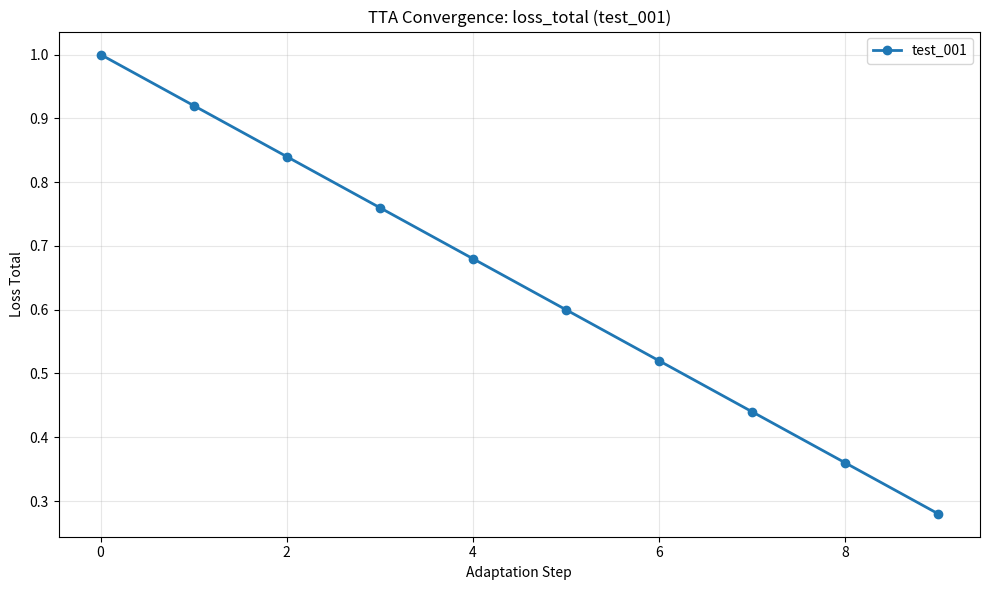
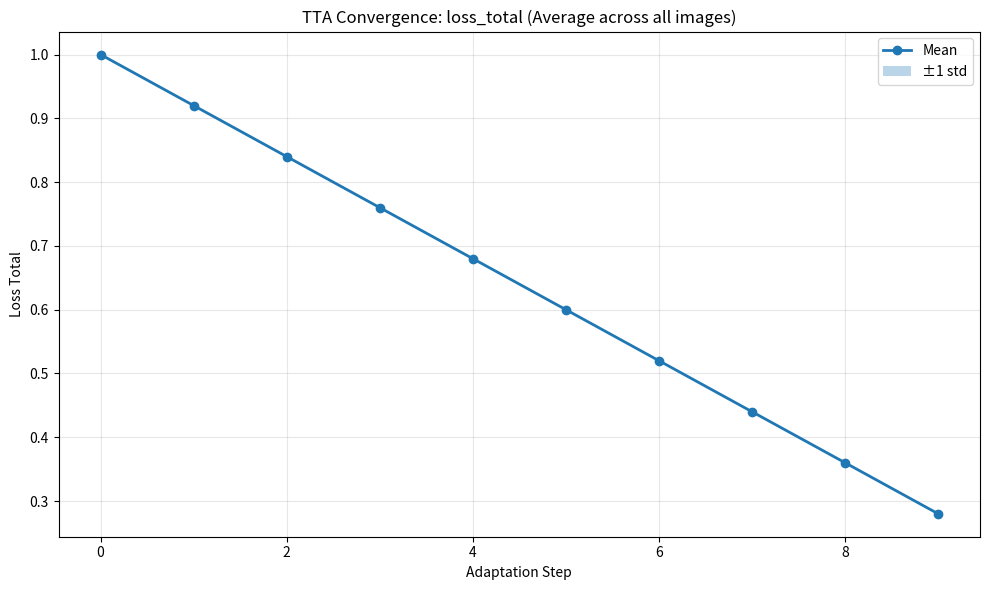
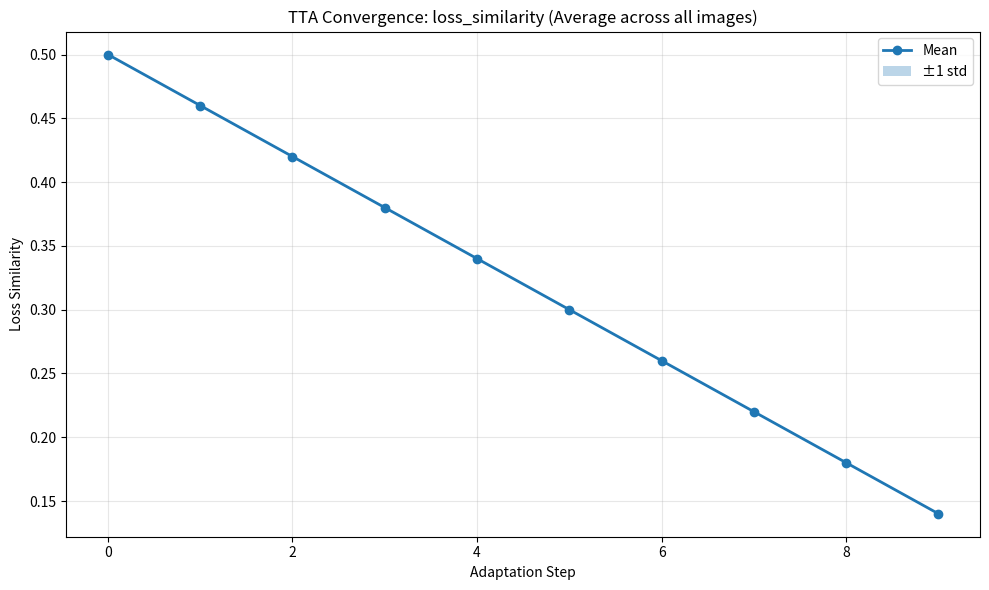
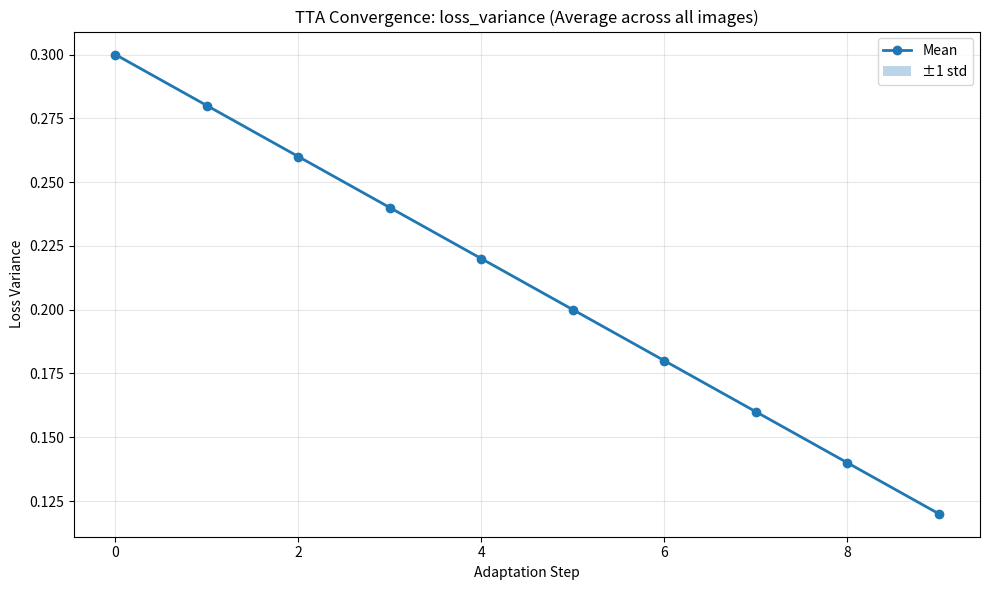
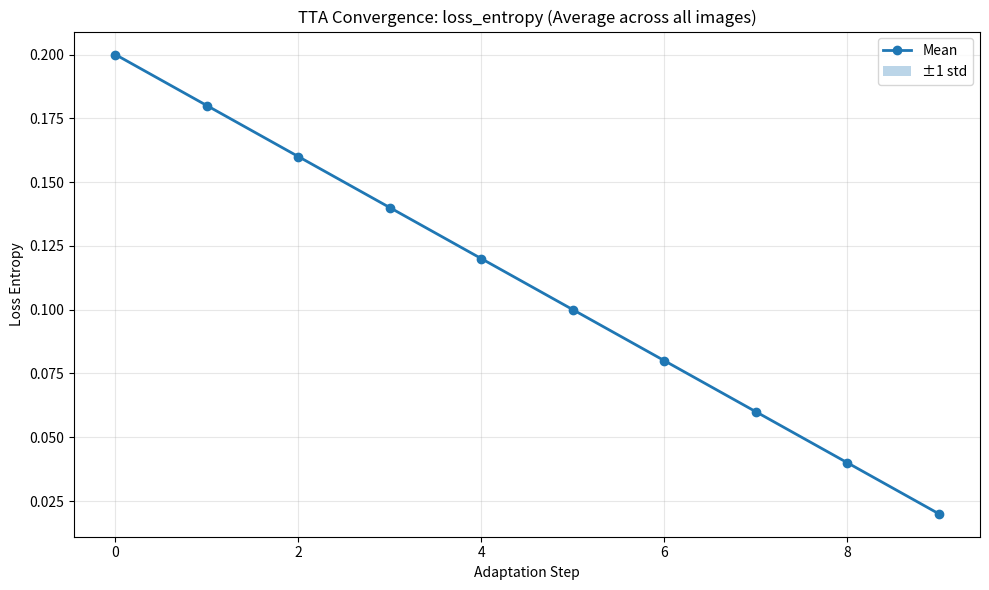
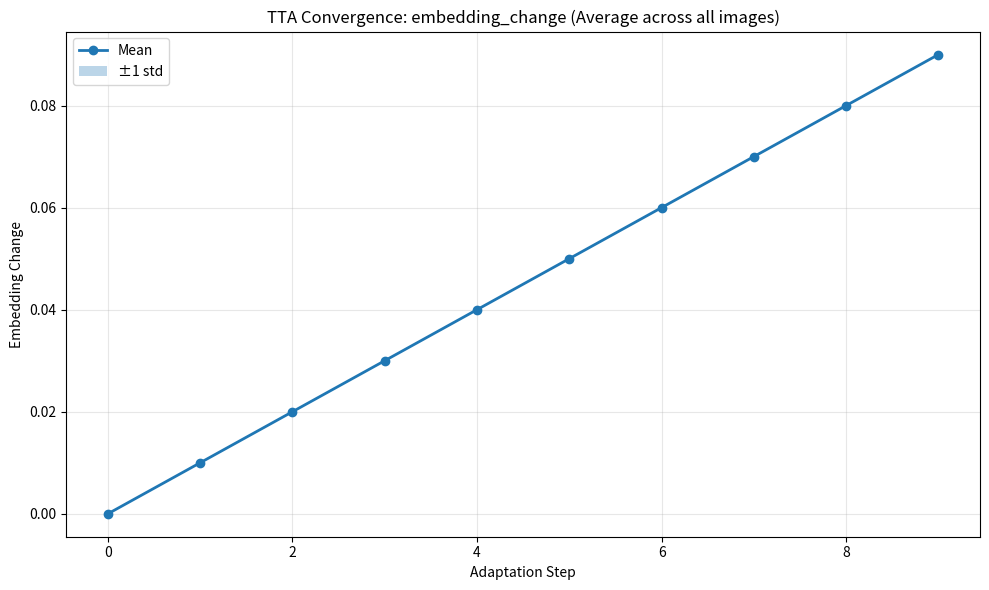

Python code for these plots, in order:
"""
TTA Analysis and Visualization Tools.

Provides utilities for:
1. Tracking TTA convergence
2. Computing delta metrics
3. Visualizing TTA effectiveness
4. Per-sample TTA impact analysis
"""

import numpy as np
import json
from pathlib import Path
from typing import Dict, List, Optional, Tuple
import logging
from dataclasses import dataclass, asdict
import matplotlib.pyplot as plt
import pandas as pd

logger = logging.getLogger(__name__)


@dataclass
class TTAMetrics:
    """Container for TTA adaptation metrics."""
    image_id: str
    step: int
    loss_total: float
    loss_similarity: float
    loss_variance: float
    loss_entropy: float
    embedding_change: float  # L2 norm of change from original
    top_k_similarities: List[float]  # Similarities with top-k prototypes


class TTAAnalyzer:
    """Analyzer for TTA convergence and effectiveness."""

    def __init__(self, save_dir: Path):
        """
        Initialize TTA analyzer.

        Args:
            save_dir: Directory to save analysis results and plots
        """
        self.save_dir = Path(save_dir)
        self.save_dir.mkdir(parents=True, exist_ok=True)

        self.metrics_history = []  # List of TTAMetrics

        logger.info(f"TTAAnalyzer initialized, saving to {self.save_dir}")

    def record_step(self, metrics: TTAMetrics):
        """Record metrics from a single TTA step."""
        self.metrics_history.append(metrics)

    def record_batch(self, metrics_list: List[TTAMetrics]):
        """Record metrics from multiple samples."""
        self.metrics_history.extend(metrics_list)

    def save_metrics(self, filename: str = "tta_metrics.json"):
        """Save all recorded metrics to JSON."""
        metrics_dicts = [asdict(m) for m in self.metrics_history]

        save_path = self.save_dir / filename
        with open(save_path, 'w') as f:
            json.dump(metrics_dicts, f, indent=2)

        logger.info(f"Saved {len(metrics_dicts)} TTA metrics to {save_path}")

    def load_metrics(self, filename: str = "tta_metrics.json"):
        """Load metrics from JSON."""
        load_path = self.save_dir / filename

        if not load_path.exists():
            logger.warning(f"Metrics file not found: {load_path}")
            return

        with open(load_path) as f:
            metrics_dicts = json.load(f)

        self.metrics_history = [
            TTAMetrics(**m) for m in metrics_dicts
        ]

        logger.info(f"Loaded {len(self.metrics_history)} TTA metrics from {load_path}")

    def plot_convergence(
        self,
        image_id: Optional[str] = None,
        metric: str = 'loss_total',
        save_name: str = "convergence.png"
    ):
        """
        Plot TTA convergence curve.

        Args:
            image_id: If specified, plot for single image; else plot average
            metric: Which metric to plot (loss_total, loss_similarity, etc.)
            save_name: Filename for saving plot
        """
        if not self.metrics_history:
            logger.warning("No metrics to plot")
            return

        plt.figure(figsize=(10, 6))

        if image_id:
            # Plot for single image
            image_metrics = [m for m in self.metrics_history if m.image_id == image_id]

            if not image_metrics:
                logger.warning(f"No metrics found for image {image_id}")
                return

            steps = [m.step for m in image_metrics]
            values = [getattr(m, metric) for m in image_metrics]

            plt.plot(steps, values, marker='o', linewidth=2, label=image_id)
            plt.title(f"TTA Convergence: {metric} ({image_id})")

        else:
            # Plot average across all images
            # Group by step
            steps_dict = {}
            for m in self.metrics_history:
                if m.step not in steps_dict:
                    steps_dict[m.step] = []
                steps_dict[m.step].append(getattr(m, metric))

            steps = sorted(steps_dict.keys())
            means = [np.mean(steps_dict[s]) for s in steps]
            stds = [np.std(steps_dict[s]) for s in steps]

            plt.plot(steps, means, marker='o', linewidth=2, label='Mean')
            plt.fill_between(
                steps,
                np.array(means) - np.array(stds),
                np.array(means) + np.array(stds),
                alpha=0.3,
                label='±1 std'
            )
            plt.title(f"TTA Convergence: {metric} (Average across all images)")

        plt.xlabel("Adaptation Step")
        plt.ylabel(metric.replace('_', ' ').title())
        plt.grid(True, alpha=0.3)
        plt.legend()
        plt.tight_layout()

        save_path = self.save_dir / save_name
        plt.savefig(save_path, dpi=300, bbox_inches='tight')
        plt.close()

        logger.info(f"Saved convergence plot to {save_path}")

    def plot_all_convergence_metrics(self, save_prefix: str = "convergence"):
        """Plot convergence for all tracked metrics."""
        metrics_to_plot = [
            'loss_total',
            'loss_similarity',
            'loss_variance',
            'loss_entropy',
            'embedding_change'
        ]

        for metric in metrics_to_plot:
            try:
                self.plot_convergence(
                    metric=metric,
                    save_name=f"{save_prefix}_{metric}.png"
                )
            except Exception as e:
                logger.warning(f"Failed to plot {metric}: {e}")

    def compute_per_sample_delta(
        self,
        pre_tta_scores: Dict[str, float],
        post_tta_scores: Dict[str, float]
    ) -> pd.DataFrame:
        """
        Compute per-sample delta between pre-TTA and post-TTA.

        Args:
            pre_tta_scores: Dict mapping image_id to pre-TTA scores
            post_tta_scores: Dict mapping image_id to post-TTA scores

        Returns:
            DataFrame with per-sample delta analysis
        """
        records = []

        for image_id in pre_tta_scores.keys():
            if image_id not in post_tta_scores:
                continue

            pre = pre_tta_scores[image_id]
            post = post_tta_scores[image_id]

            delta = post - pre
            delta_pct = (delta / pre * 100) if pre != 0 else 0

            records.append({
                'image_id': image_id,
                'pre_tta_score': pre,
                'post_tta_score': post,
                'delta': delta,
                'delta_pct': delta_pct,
                'improved': delta > 0
            })

        df = pd.DataFrame(records)

        # Summary statistics
        logger.info("\n" + "=" * 60)
        logger.info("PER-SAMPLE DELTA ANALYSIS")
        logger.info("=" * 60)
        logger.info(f"Total samples: {len(df)}")
        logger.info(f"Improved: {df['improved'].sum()} ({df['improved'].mean()*100:.1f}%)")
        logger.info(f"Degraded: {(~df['improved']).sum()} ({(~df['improved']).mean()*100:.1f}%)")
        logger.info(f"Mean delta: {df['delta'].mean():.4f}")
        logger.info(f"Median delta: {df['delta'].median():.4f}")
        logger.info(f"Std delta: {df['delta'].std():.4f}")

        # Save to CSV
        csv_path = self.save_dir / "per_sample_delta.csv"
        df.to_csv(csv_path, index=False, float_format='%.6f')
        logger.info(f"\n💾 Per-sample delta saved to {csv_path}")

        return df

    def plot_delta_distribution(
        self,
        delta_df: pd.DataFrame,
        metric_name: str = "BLEU-4",
        save_name: str = "delta_distribution.png"
    ):
        """
        Plot distribution of delta scores.

        Args:
            delta_df: DataFrame from compute_per_sample_delta
            metric_name: Name of metric for labeling
            save_name: Filename for saving plot
        """
        fig, axes = plt.subplots(1, 2, figsize=(14, 5))

        # Histogram
        ax = axes[0]
        ax.hist(delta_df['delta'], bins=30, edgecolor='black', alpha=0.7)
        ax.axvline(0, color='red', linestyle='--', linewidth=2, label='No change')
        ax.axvline(delta_df['delta'].mean(), color='green', linestyle='--',
                   linewidth=2, label=f'Mean: {delta_df["delta"].mean():.4f}')
        ax.set_xlabel(f'Δ {metric_name} (POST-TTA - PRE-TTA)')
        ax.set_ylabel('Frequency')
        ax.set_title(f'Distribution of TTA Impact on {metric_name}')
        ax.legend()
        ax.grid(True, alpha=0.3)

        # Box plot
        ax = axes[1]
        improved = delta_df[delta_df['improved']]['delta']
        degraded = delta_df[~delta_df['improved']]['delta']

        box_data = [improved, degraded]
        ax.boxplot(box_data, labels=['Improved', 'Degraded'])
        ax.axhline(0, color='red', linestyle='--', linewidth=1)
        ax.set_ylabel(f'Δ {metric_name}')
        ax.set_title(f'TTA Impact by Outcome')
        ax.grid(True, alpha=0.3, axis='y')

        plt.tight_layout()

        save_path = self.save_dir / save_name
        plt.savefig(save_path, dpi=300, bbox_inches='tight')
        plt.close()

        logger.info(f"Saved delta distribution plot to {save_path}")

    def plot_performance_vs_adaptation(
        self,
        delta_df: pd.DataFrame,
        embedding_changes: Dict[str, float],
        save_name: str = "performance_vs_adaptation.png"
    ):
        """
        Plot relationship between embedding change and performance delta.

        Args:
            delta_df: DataFrame from compute_per_sample_delta
            embedding_changes: Dict mapping image_id to final embedding L2 change
            save_name: Filename for saving plot
        """
        # Merge embedding changes with delta
        delta_df = delta_df.copy()
        delta_df['embedding_change'] = delta_df['image_id'].map(embedding_changes)

        # Remove samples without embedding change data
        delta_df = delta_df.dropna(subset=['embedding_change'])

        if len(delta_df) == 0:
            logger.warning("No samples with embedding change data")
            return

        plt.figure(figsize=(10, 6))

        # Scatter plot
        colors = delta_df['improved'].map({True: 'green', False: 'red'})
        plt.scatter(
            delta_df['embedding_change'],
            delta_df['delta'],
            c=colors,
            alpha=0.6,
            s=50
        )

        plt.axhline(0, color='black', linestyle='--', linewidth=1, alpha=0.5)
        plt.xlabel('Embedding Change (L2 Norm)')
        plt.ylabel('Performance Delta')
        plt.title('Performance Delta vs. Embedding Adaptation')
        plt.grid(True, alpha=0.3)

        # Add legend
        from matplotlib.patches import Patch
        legend_elements = [
            Patch(facecolor='green', alpha=0.6, label='Improved'),
            Patch(facecolor='red', alpha=0.6, label='Degraded')
        ]
        plt.legend(handles=legend_elements)

        plt.tight_layout()

        save_path = self.save_dir / save_name
        plt.savefig(save_path, dpi=300, bbox_inches='tight')
        plt.close()

        logger.info(f"Saved performance vs adaptation plot to {save_path}")

    def generate_full_report(
        self,
        pre_tta_results: Dict,
        post_tta_results: Dict,
        metric_key: str = 'bleu_4'
    ):
        """
        Generate comprehensive TTA analysis report.

        Args:
            pre_tta_results: Detailed scores before TTA
            post_tta_results: Detailed scores after TTA
            metric_key: Which metric to analyze
        """
        logger.info("\n" + "=" * 60)
        logger.info("GENERATING COMPREHENSIVE TTA ANALYSIS REPORT")
        logger.info("=" * 60)

        # Extract scores for specified metric
        pre_scores = {
            sample['image_id']: sample[metric_key]
            for sample in pre_tta_results
            if metric_key in sample
        }

        post_scores = {
            sample['image_id']: sample[metric_key]
            for sample in post_tta_results
            if metric_key in sample
        }

        # Compute per-sample delta
        delta_df = self.compute_per_sample_delta(pre_scores, post_scores)

        # Plot delta distribution
        self.plot_delta_distribution(
            delta_df,
            metric_name=metric_key.upper().replace('_', '-'),
            save_name=f"delta_dist_{metric_key}.png"
        )

        # Plot convergence if we have metrics history
        if self.metrics_history:
            self.plot_all_convergence_metrics(save_prefix=f"convergence_{metric_key}")

            # Extract final embedding changes
            final_changes = {}
            for image_id in set(m.image_id for m in self.metrics_history):
                image_metrics = [m for m in self.metrics_history if m.image_id == image_id]
                if image_metrics:
                    final_changes[image_id] = image_metrics[-1].embedding_change

            # Plot performance vs adaptation
            self.plot_performance_vs_adaptation(
                delta_df,
                final_changes,
                save_name=f"perf_vs_adapt_{metric_key}.png"
            )

        # Save metrics
        self.save_metrics(filename=f"tta_metrics_{metric_key}.json")

        # Generate summary report
        report_path = self.save_dir / f"tta_report_{metric_key}.txt"
        with open(report_path, 'w') as f:
            f.write("=" * 60 + "\n")
            f.write("TTA ANALYSIS REPORT\n")
            f.write("=" * 60 + "\n\n")

            f.write(f"Metric: {metric_key.upper()}\n")
            f.write(f"Total samples: {len(delta_df)}\n\n")

            f.write("PERFORMANCE CHANGE:\n")
            f.write(f"  Improved samples: {delta_df['improved'].sum()} ({delta_df['improved'].mean()*100:.1f}%)\n")
            f.write(f"  Degraded samples: {(~delta_df['improved']).sum()} ({(~delta_df['improved']).mean()*100:.1f}%)\n\n")

            f.write("DELTA STATISTICS:\n")
            f.write(f"  Mean:   {delta_df['delta'].mean():.6f}\n")
            f.write(f"  Median: {delta_df['delta'].median():.6f}\n")
            f.write(f"  Std:    {delta_df['delta'].std():.6f}\n")
            f.write(f"  Min:    {delta_df['delta'].min():.6f}\n")
            f.write(f"  Max:    {delta_df['delta'].max():.6f}\n\n")

            f.write("TOP 5 MOST IMPROVED:\n")
            top_improved = delta_df.nlargest(5, 'delta')
            for idx, row in top_improved.iterrows():
                f.write(f"  {row['image_id']}: {row['pre_tta_score']:.4f} → {row['post_tta_score']:.4f} (Δ={row['delta']:.4f})\n")

            f.write("\nTOP 5 MOST DEGRADED:\n")
            top_degraded = delta_df.nsmallest(5, 'delta')
            for idx, row in top_degraded.iterrows():
                f.write(f"  {row['image_id']}: {row['pre_tta_score']:.4f} → {row['post_tta_score']:.4f} (Δ={row['delta']:.4f})\n")

        logger.info(f"\n💾 Full report saved to {report_path}")
        logger.info("=" * 60)


if __name__ == "__main__":
    # Test TTA analyzer
    logging.basicConfig(level=logging.INFO)

    analyzer = TTAAnalyzer(save_dir=Path("results/tta_analysis"))

    # Simulate some metrics
    for step in range(10):
        metrics = TTAMetrics(
            image_id="test_001",
            step=step,
            loss_total=1.0 - step * 0.08,
            loss_similarity=0.5 - step * 0.04,
            loss_variance=0.3 - step * 0.02,
            loss_entropy=0.2 - step * 0.02,
            embedding_change=step * 0.01,
            top_k_similarities=[0.7 + step * 0.02, 0.6 + step * 0.02]
        )
        analyzer.record_step(metrics)

    # Save and plot
    analyzer.save_metrics()
    analyzer.plot_convergence(image_id="test_001")
    analyzer.plot_all_convergence_metrics()

    print("TTA analyzer test complete")
